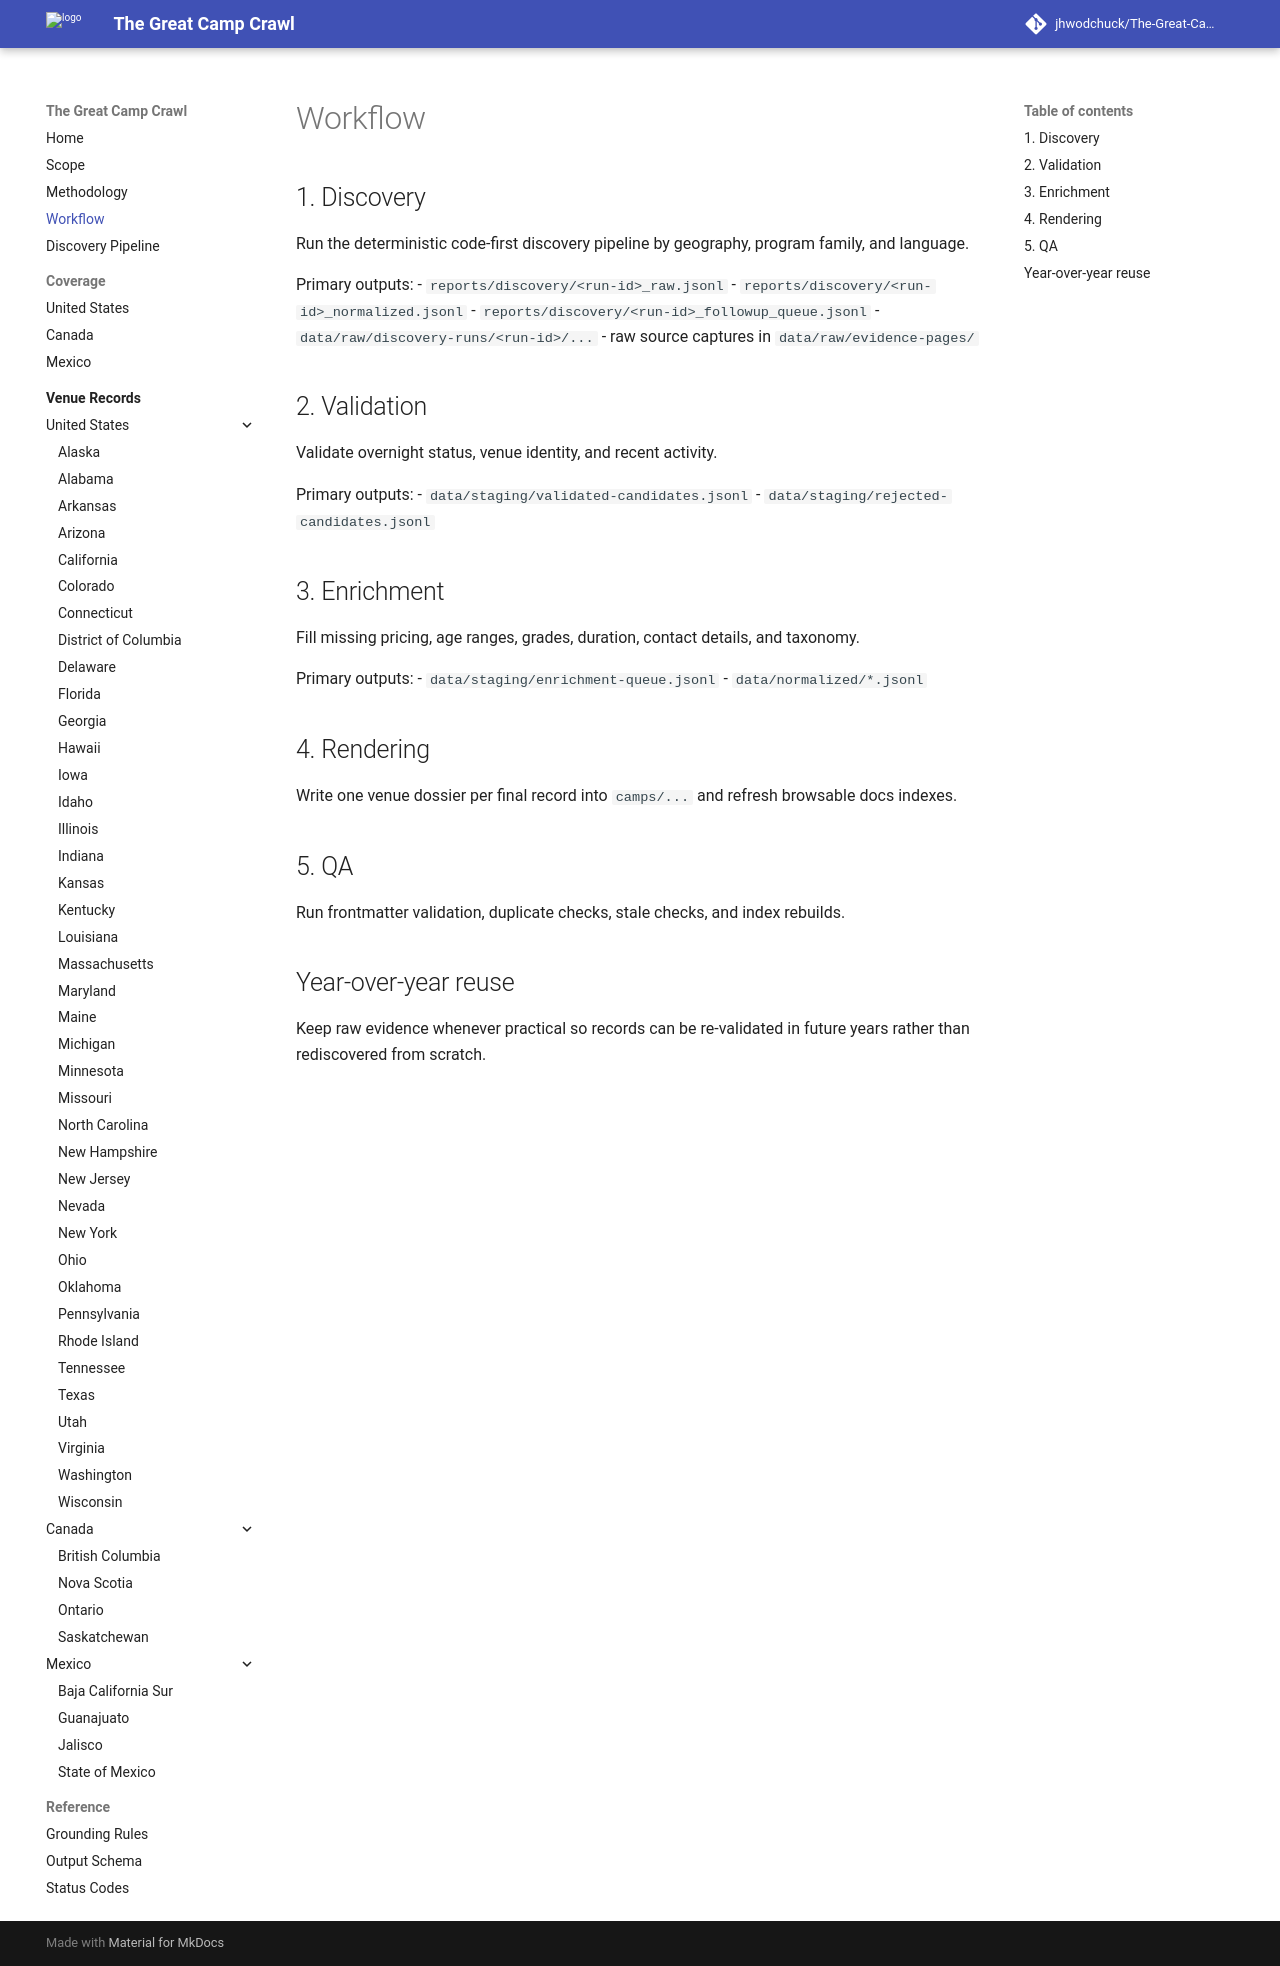

repository: jhwodchuck/The-Great-Camp-Crawl · page: workflow/index.html · generator: mkdocs

# Workflow

## 1. Discovery
Run the deterministic code-first discovery pipeline by geography, program family, and language.

Primary outputs:
- `reports/discovery/<run-id>_raw.jsonl`
- `reports/discovery/<run-id>_normalized.jsonl`
- `reports/discovery/<run-id>_followup_queue.jsonl`
- `data/raw/discovery-runs/<run-id>/...`
- raw source captures in `data/raw/evidence-pages/`

## 2. Validation
Validate overnight status, venue identity, and recent activity.

Primary outputs:
- `data/staging/validated-candidates.jsonl`
- `data/staging/rejected-candidates.jsonl`

## 3. Enrichment
Fill missing pricing, age ranges, grades, duration, contact details, and taxonomy.

Primary outputs:
- `data/staging/enrichment-queue.jsonl`
- `data/normalized/*.jsonl`

## 4. Rendering
Write one venue dossier per final record into `camps/...` and refresh browsable docs indexes.

## 5. QA
Run frontmatter validation, duplicate checks, stale checks, and index rebuilds.

## Year-over-year reuse
Keep raw evidence whenever practical so records can be re-validated in future years rather than rediscovered from scratch.
